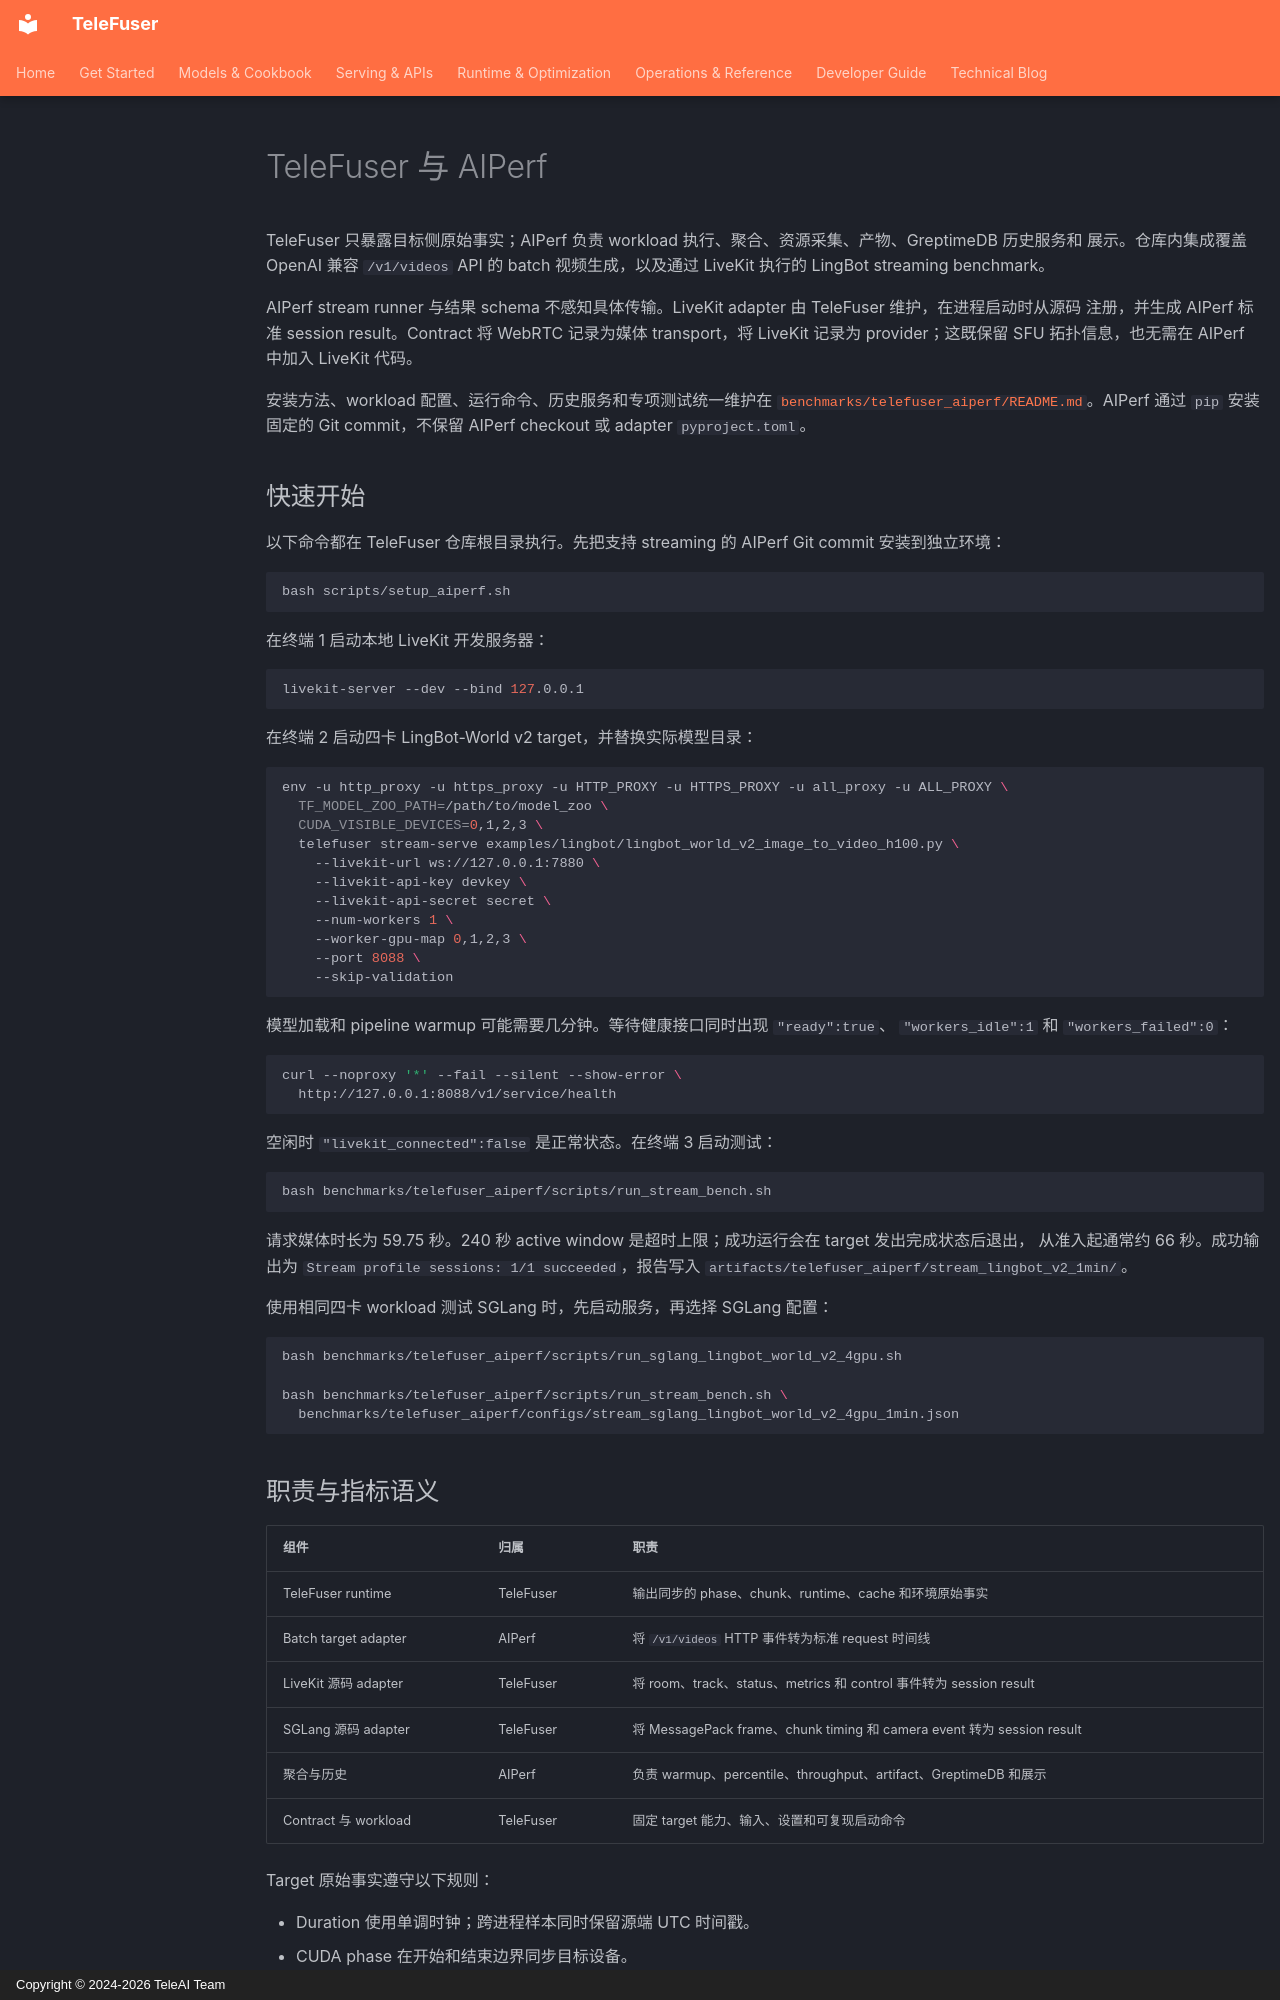

repository: Tele-AI/TeleFuser · page: zh/benchmark_aiperf/index.html · generator: mkdocs · copyright: Copyright © 2024-2026 TeleAI Team

# TeleFuser 与 AIPerf

TeleFuser 只暴露目标侧原始事实；AIPerf 负责 workload 执行、聚合、资源采集、产物、GreptimeDB 历史服务和
展示。仓库内集成覆盖 OpenAI 兼容 `/v1/videos` API 的 batch 视频生成，以及通过 LiveKit 执行的 LingBot
streaming benchmark。

AIPerf stream runner 与结果 schema 不感知具体传输。LiveKit adapter 由 TeleFuser 维护，在进程启动时从源码
注册，并生成 AIPerf 标准 session result。Contract 将 WebRTC 记录为媒体 transport，将 LiveKit 记录为
provider；这既保留 SFU 拓扑信息，也无需在 AIPerf 中加入 LiveKit 代码。

安装方法、workload 配置、运行命令、历史服务和专项测试统一维护在
[`benchmarks/telefuser_aiperf/README.md`](https://github.com/Tele-AI/TeleFuser/tree/main/benchmarks/telefuser_aiperf#readme)。AIPerf 通过 `pip` 安装固定的 Git
commit，不保留 AIPerf checkout 或 adapter `pyproject.toml`。

## 快速开始

以下命令都在 TeleFuser 仓库根目录执行。先把支持 streaming 的 AIPerf Git commit 安装到独立环境：

```bash
bash scripts/setup_aiperf.sh
```

在终端 1 启动本地 LiveKit 开发服务器：

```bash
livekit-server --dev --bind 127.0.0.1
```

在终端 2 启动四卡 LingBot-World v2 target，并替换实际模型目录：

```bash
env -u http_proxy -u https_proxy -u HTTP_PROXY -u HTTPS_PROXY -u all_proxy -u ALL_PROXY \
  TF_MODEL_ZOO_PATH=/path/to/model_zoo \
  CUDA_VISIBLE_DEVICES=0,1,2,3 \
  telefuser stream-serve examples/lingbot/lingbot_world_v2_image_to_video_h100.py \
    --livekit-url ws://127.0.0.1:7880 \
    --livekit-api-key devkey \
    --livekit-api-secret secret \
    --num-workers 1 \
    --worker-gpu-map 0,1,2,3 \
    --port 8088 \
    --skip-validation
```

模型加载和 pipeline warmup 可能需要几分钟。等待健康接口同时出现 `"ready":true`、
`"workers_idle":1` 和 `"workers_failed":0`：

```bash
curl --noproxy '*' --fail --silent --show-error \
  http://127.0.0.1:8088/v1/service/health
```

空闲时 `"livekit_connected":false` 是正常状态。在终端 3 启动测试：

```bash
bash benchmarks/telefuser_aiperf/scripts/run_stream_bench.sh
```

请求媒体时长为 59.75 秒。240 秒 active window 是超时上限；成功运行会在 target 发出完成状态后退出，
从准入起通常约 66 秒。成功输出为 `Stream profile sessions: 1/1 succeeded`，报告写入
`artifacts/telefuser_aiperf/stream_lingbot_v2_1min/`。

使用相同四卡 workload 测试 SGLang 时，先启动服务，再选择 SGLang 配置：

```bash
bash benchmarks/telefuser_aiperf/scripts/run_sglang_lingbot_world_v2_4gpu.sh

bash benchmarks/telefuser_aiperf/scripts/run_stream_bench.sh \
  benchmarks/telefuser_aiperf/configs/stream_sglang_lingbot_world_v2_4gpu_1min.json
```
